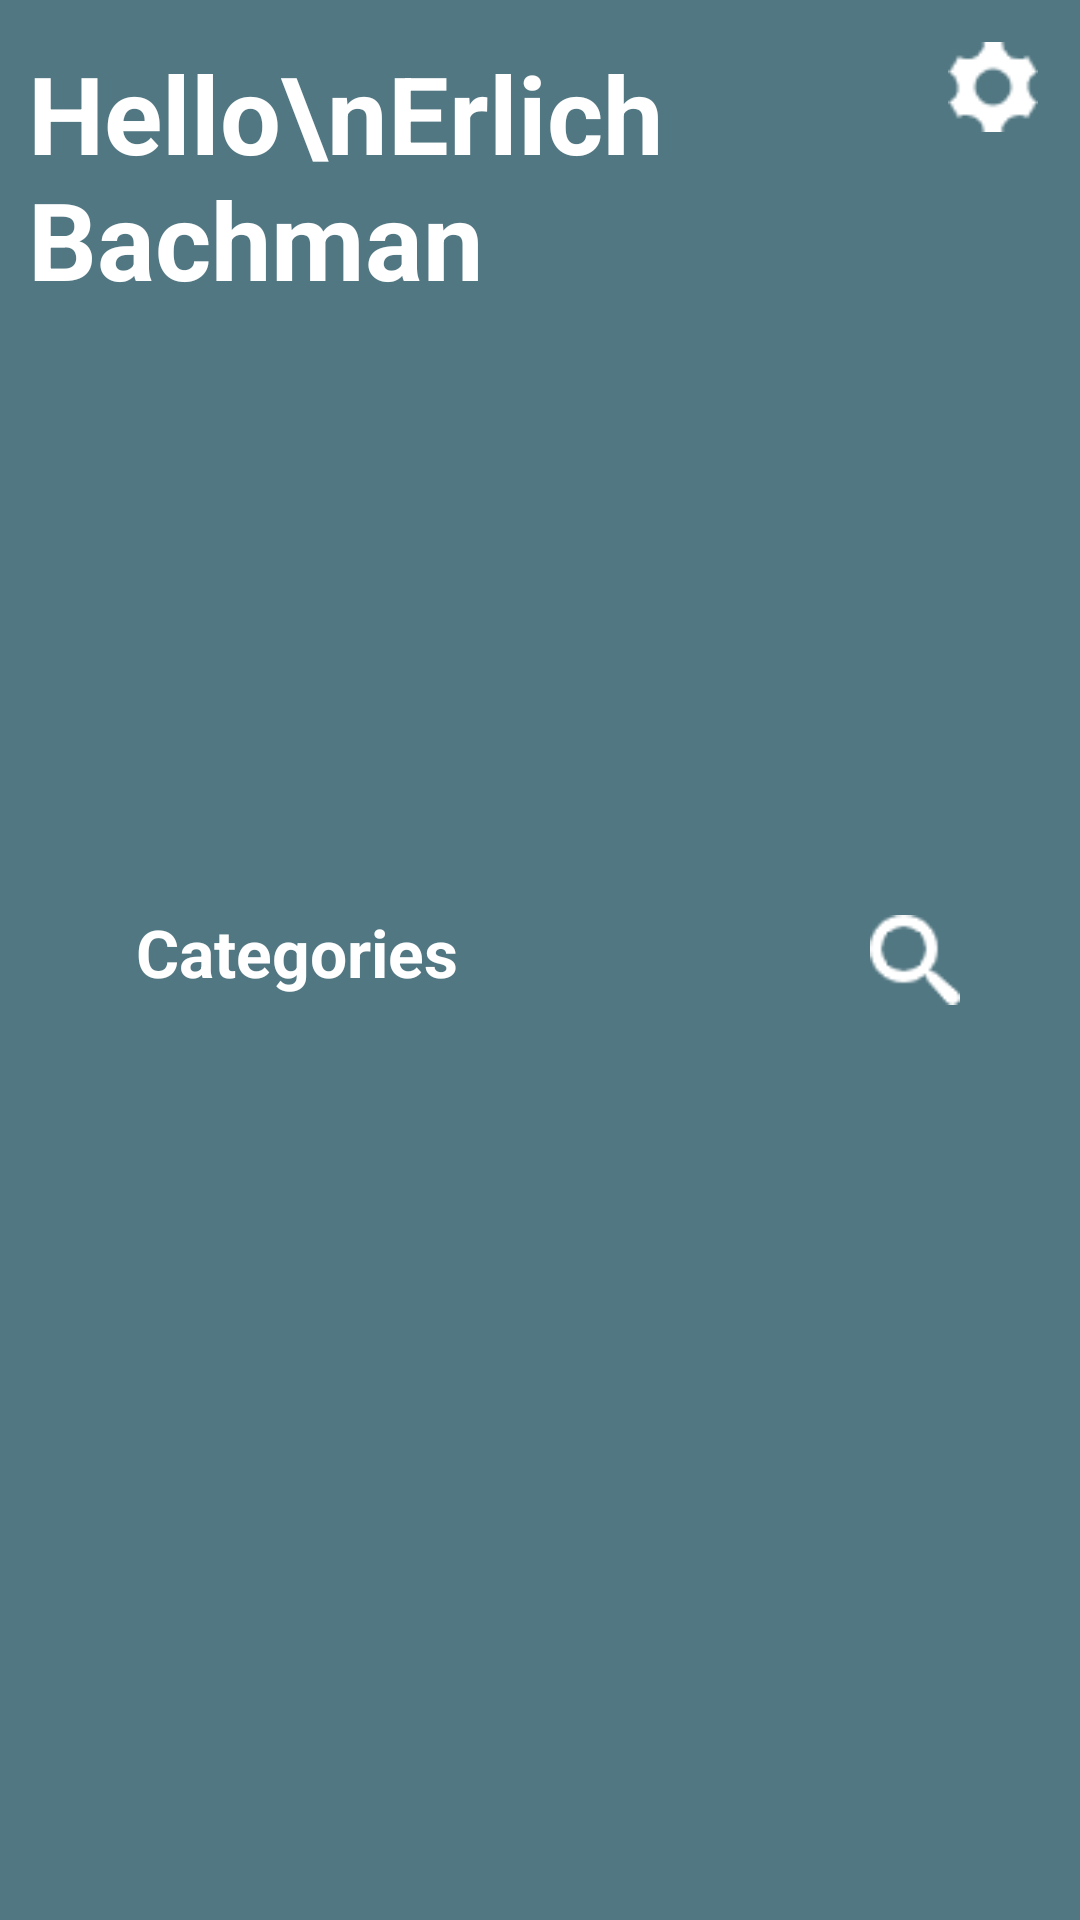

Here is an Android app screen rendered from its layout file. Give the layout XML and the strings, colors and styles it references.
<!-- AndroidManifest.xml: application theme Theme.Opsc7311 -->
<!-- res/layout/activity_profile.xml -->
<?xml version="1.0" encoding="utf-8"?>
<androidx.constraintlayout.widget.ConstraintLayout xmlns:android="http://schemas.android.com/apk/res/android"
    xmlns:app="http://schemas.android.com/apk/res-auto"
    xmlns:tools="http://schemas.android.com/tools"
    android:layout_width="match_parent"
    android:layout_height="match_parent"
    android:background="#517782"
    tools:context=".ProfileActivity">

    <RelativeLayout
        android:layout_width="match_parent"
        android:layout_height="200dp"
        app:layout_constraintBottom_toBottomOf="parent"
        app:layout_constraintEnd_toEndOf="parent"
        app:layout_constraintHorizontal_bias="1.0"
        app:layout_constraintStart_toStartOf="parent"
        app:layout_constraintTop_toTopOf="parent"
        app:layout_constraintVertical_bias="0.227">

        <StackView
            android:layout_width="match_parent"
            android:layout_height="wrap_content"
            android:id="@+id/stkView_profile"
            android:layout_centerVertical="true"
            android:layout_centerHorizontal="true"
            />


    </RelativeLayout>

    <ScrollView
        android:id="@+id/scroll_profile"
        android:layout_width="404dp"
        android:layout_height="336dp"
        app:layout_constraintBottom_toBottomOf="parent"
        app:layout_constraintEnd_toEndOf="parent"
        app:layout_constraintStart_toStartOf="parent"
        app:layout_constraintTop_toBottomOf="@+id/txtCategories_ProfilePage">

        <TableLayout
            android:id="@+id/tblScroll_profile"
            android:layout_width="match_parent"
            android:layout_height="wrap_content"
            android:orientation="horizontal"
            android:padding="20dp">



        </TableLayout>

    </ScrollView>

    <ImageButton
        android:id="@+id/btnSettings_ProfilePage"
        android:layout_width="30dp"
        android:layout_height="30dp"
        android:background="@mipmap/cog"
        android:backgroundTint="@color/white"
        app:layout_constraintBottom_toBottomOf="parent"
        app:layout_constraintEnd_toEndOf="parent"
        app:layout_constraintHorizontal_bias="0.958"
        app:layout_constraintStart_toStartOf="parent"
        app:layout_constraintTop_toTopOf="parent"
        app:layout_constraintVertical_bias="0.023" />

    <ImageButton
        android:id="@+id/btnCategorySearch_ProfilePage"
        android:layout_width="30dp"
        android:layout_height="30dp"
        android:background="@mipmap/search"
        android:backgroundTint="@color/white"
        app:layout_constraintBottom_toBottomOf="parent"
        app:layout_constraintEnd_toEndOf="parent"
        app:layout_constraintHorizontal_bias="0.573"
        app:layout_constraintStart_toEndOf="@+id/txtCategories_ProfilePage"
        app:layout_constraintTop_toTopOf="parent" />

    <TextView
        android:id="@+id/txtCategories_ProfilePage"
        android:layout_width="191dp"
        android:layout_height="47dp"
        android:text="Categories"
        android:textColor="@color/white"
        android:textSize="22sp"
        android:textStyle="bold"
        app:layout_constraintBottom_toBottomOf="parent"
        app:layout_constraintEnd_toEndOf="parent"
        app:layout_constraintHorizontal_bias="0.268"
        app:layout_constraintStart_toStartOf="parent"
        app:layout_constraintTop_toBottomOf="@+id/txtHelloUser_Profile"
        app:layout_constraintVertical_bias="0.411" />

    <TextView
        android:id="@+id/txtHelloUser_Profile"
        android:layout_width="291dp"
        android:layout_height="87dp"
        android:text="Hello\nErlich Bachman"
        android:textColor="@color/white"
        android:textSize="36sp"
        android:textStyle="bold"
        app:layout_constraintBottom_toBottomOf="parent"
        app:layout_constraintEnd_toEndOf="parent"
        app:layout_constraintHorizontal_bias="0.133"
        app:layout_constraintStart_toStartOf="parent"
        app:layout_constraintTop_toTopOf="parent"
        app:layout_constraintVertical_bias="0.024" />

    <LinearLayout
        android:layout_width="233dp"
        android:layout_height="51dp"
        android:layout_marginTop="600dp"
        android:layout_marginBottom="50dp"
        android:background="@drawable/main_buttons_background"
        android:elevation="10dp"
        android:paddingLeft="25dp"
        android:paddingTop="7dp"
        android:paddingRight="25dp"
        android:paddingBottom="7dp"
        app:layout_constraintBottom_toBottomOf="parent"
        app:layout_constraintEnd_toEndOf="parent"
        app:layout_constraintStart_toStartOf="parent"
        app:layout_constraintTop_toTopOf="parent">

        <ImageButton
            android:id="@+id/btnHome_profile"
            android:layout_width="30dp"
            android:layout_height="30dp"
            android:layout_gravity="center"
            android:layout_marginLeft="5dp"
            android:background="@mipmap/home"
            android:backgroundTint="@color/white" />/>

        <ImageButton
            android:id="@+id/btnProfile_profile"
            android:layout_width="30dp"
            android:layout_height="30dp"
            android:layout_gravity="center"
            android:layout_marginLeft="40dp"
            android:layout_marginRight="40dp"
            tools:srcCompat="@tools:sample/avatars" />

        <ImageButton
            android:id="@+id/btnDiscover_profile"
            android:layout_width="30dp"
            android:layout_height="30dp"
            android:layout_gravity="center"
            android:layout_marginRight="5dp"
            android:background="@mipmap/search"
            android:backgroundTint="@color/white" />

    </LinearLayout>

</androidx.constraintlayout.widget.ConstraintLayout>
<!-- resources referenced by this layout -->
<resources>
  <!-- drawable main_buttons_background (drawable) -->
  <?xml version="1.0" encoding="utf-8"?>
  <selector xmlns:android="http://schemas.android.com/apk/res/android">
      <item>
          <shape android:shape = "rectangle">
              <corners android:radius = "100dp"/>
  
              <solid android:color="#517782"/>
          </shape>
      </item>
  </selector>
  <!-- mipmap cog: png bitmap (mipmap-mdpi, 768 bytes) -->
  <!-- mipmap home: png bitmap (mipmap-mdpi, 683 bytes) -->
  <!-- mipmap search: png bitmap (mipmap-mdpi, 785 bytes) -->
  <style name="Theme.Opsc7311" parent="Theme.MaterialComponents.DayNight.DarkActionBar">
          
          <item name="colorPrimary">@color/purple_500</item>
          <item name="colorPrimaryVariant">@color/purple_700</item>
          <item name="colorOnPrimary">@color/white</item>
          
          <item name="colorSecondary">@color/teal_200</item>
          <item name="colorSecondaryVariant">@color/teal_700</item>
          <item name="colorOnSecondary">@color/black</item>
          
          <item name="android:statusBarColor" tools:targetApi="l">?attr/colorPrimaryVariant</item>
          
      </style>
  <!-- not gathered from this repository: default colours our renderer supplied (Android Studio template values) -->
  <color name="purple_500">#FF6200EE</color>
  <color name="purple_700">#FF3700B3</color>
  <color name="teal_200">#FF03DAC5</color>
  <color name="teal_700">#FF018786</color>
  <color name="black">#FF000000</color>
  <color name="white">#FFFFFFFF</color>
</resources>
